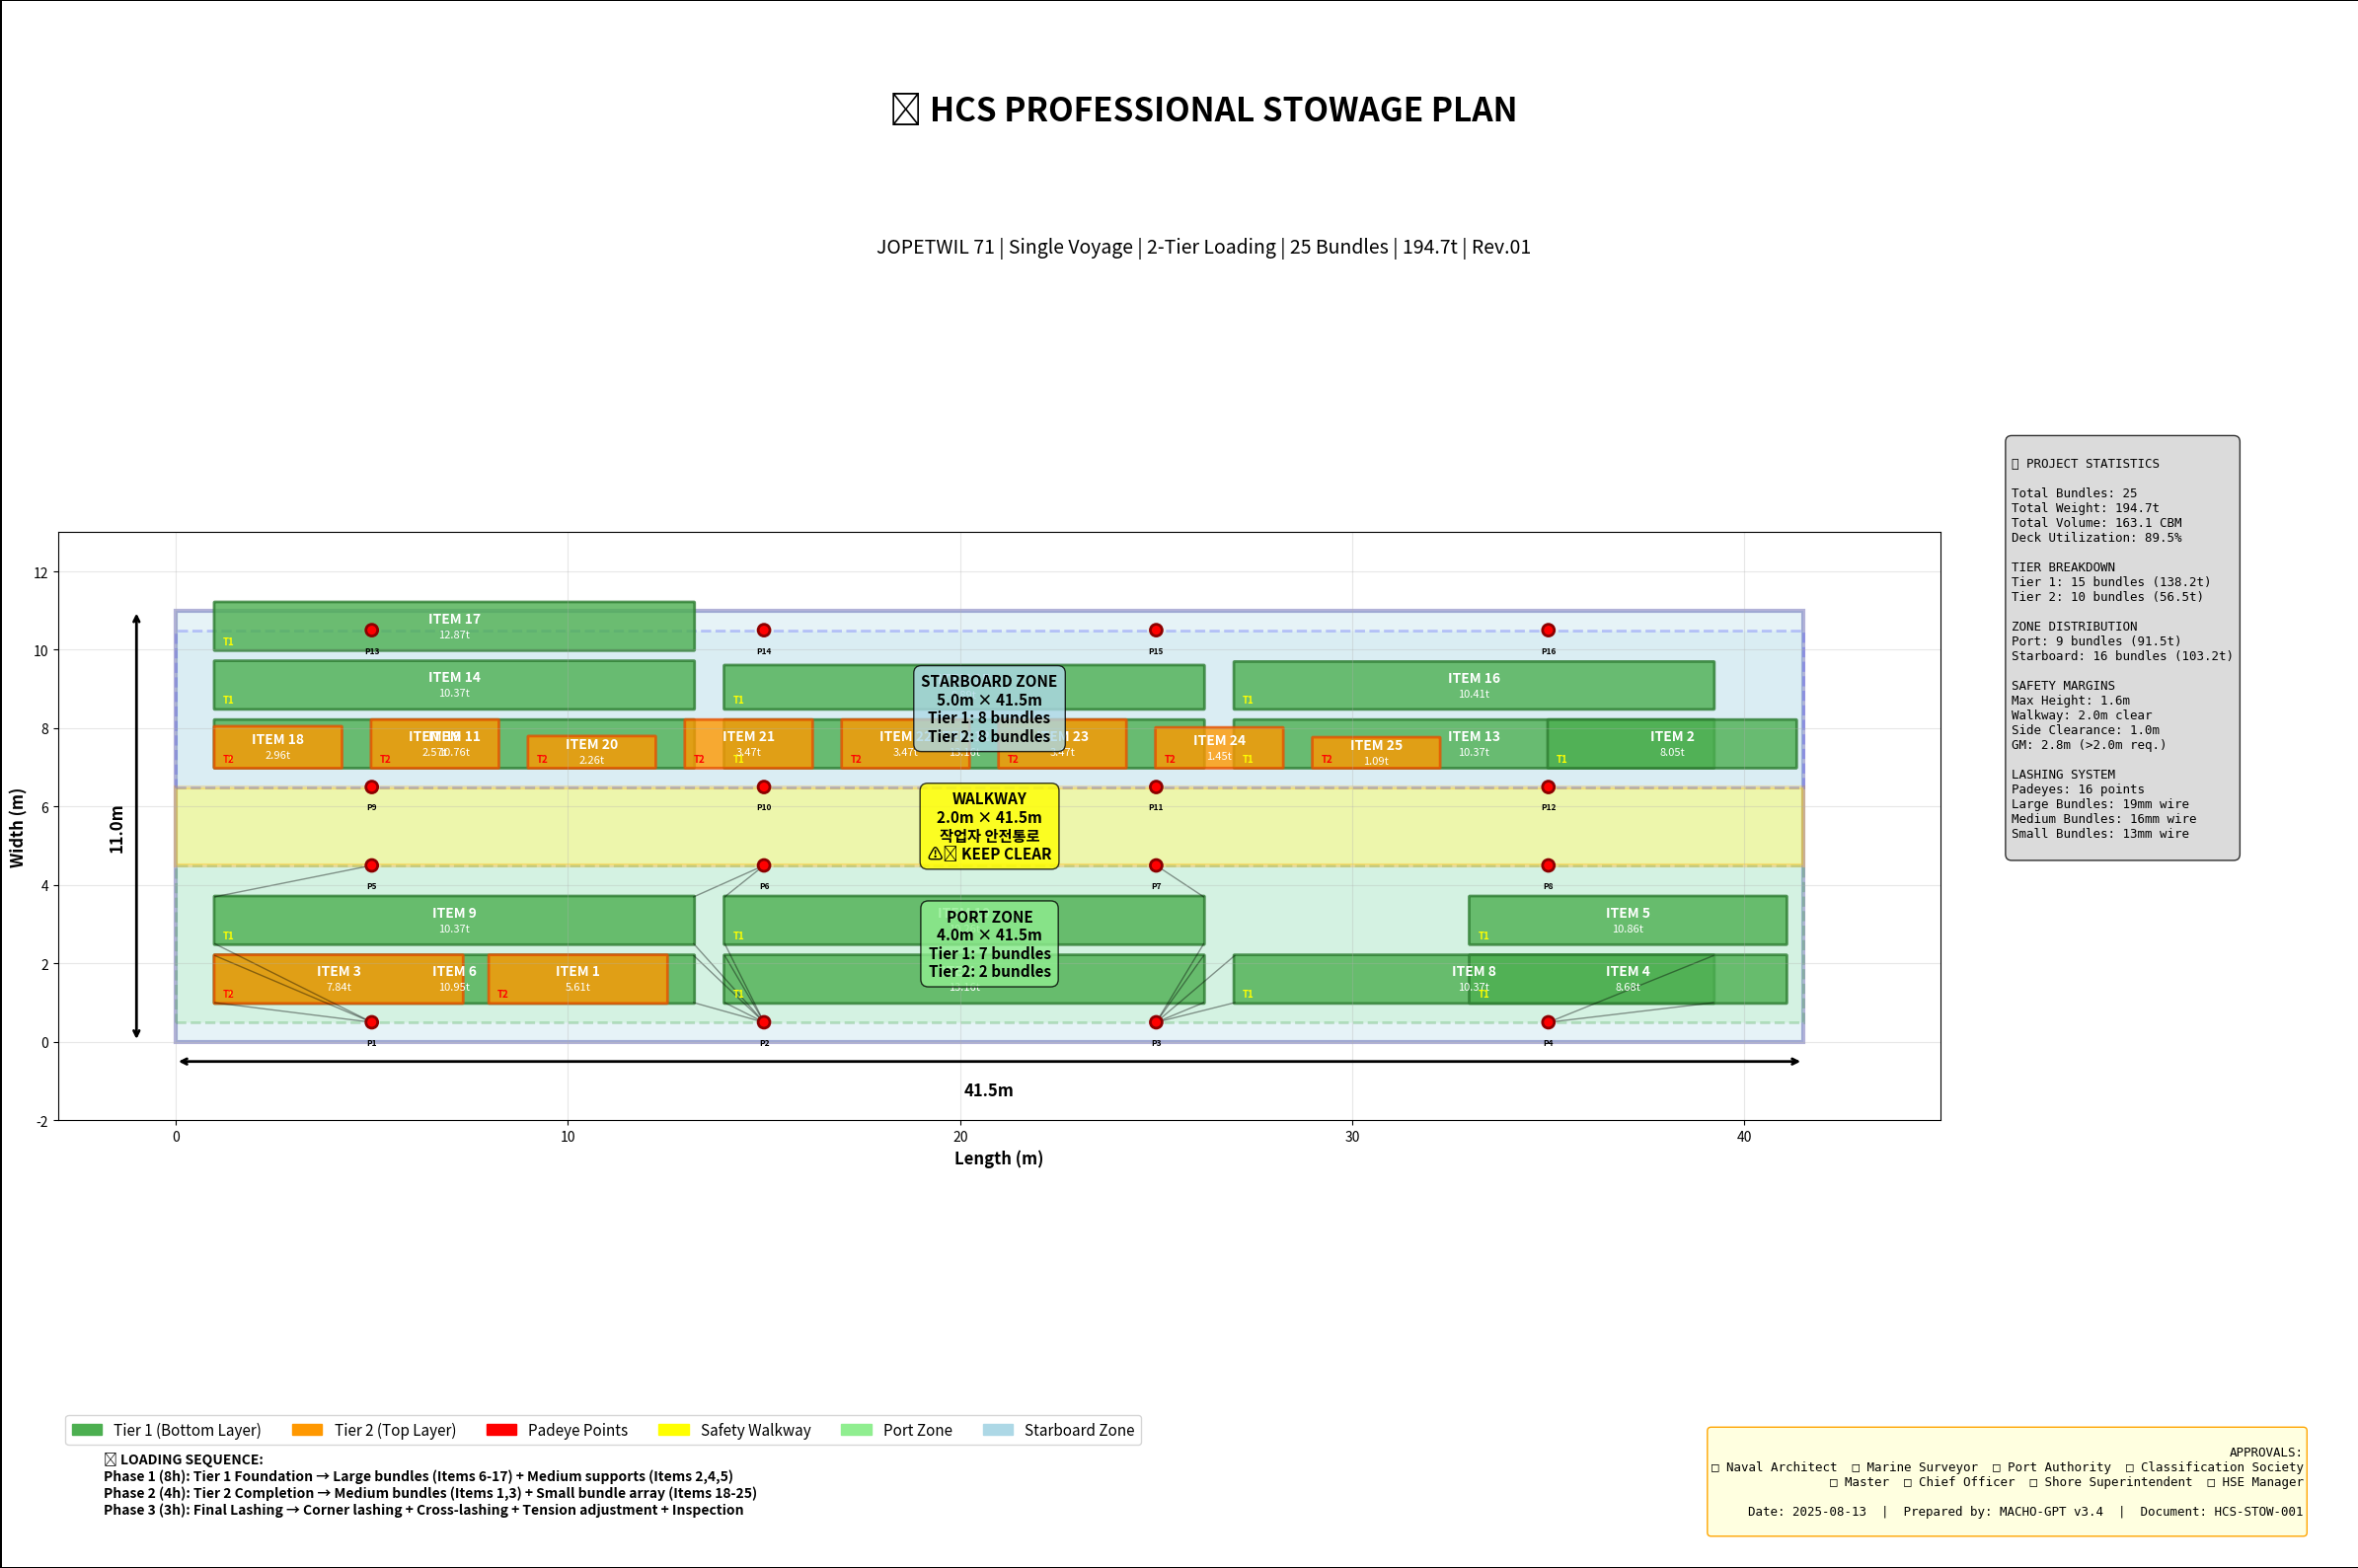

Reproduce this figure in Python.
import matplotlib.pyplot as plt
import matplotlib.patches as patches
import matplotlib.patches as mpatches
import numpy as np
from matplotlib.patches import FancyBboxPatch, Circle, Arrow
import matplotlib.gridspec as gridspec

# Professional HCS Stowage Plan Drawing
fig = plt.figure(figsize=(24, 16))
gs = gridspec.GridSpec(3, 4, figure=fig, height_ratios=[0.8, 2, 0.6], width_ratios=[3, 1, 1, 1])

# === MAIN DECK PLAN ===
ax_main = fig.add_subplot(gs[1, :3])

# Deck dimensions and setup
deck_length = 41.5
deck_width = 11.0
scale_factor = 20  # pixels per meter

# Draw vessel outline
vessel_rect = patches.Rectangle((0, 0), deck_length, deck_width, 
                               linewidth=3, edgecolor='navy', facecolor='lightblue', alpha=0.3)
ax_main.add_patch(vessel_rect)

# Zone definitions
port_width = 4.0
walkway_width = 2.0
starboard_width = 5.0

# Draw zones
port_zone = patches.Rectangle((0, 0.5), deck_length, port_width, 
                             linewidth=2, edgecolor='green', facecolor='lightgreen', alpha=0.2, linestyle='--')
ax_main.add_patch(port_zone)

walkway_zone = patches.Rectangle((0, 4.5), deck_length, walkway_width, 
                                linewidth=3, edgecolor='orange', facecolor='yellow', alpha=0.3)
ax_main.add_patch(walkway_zone)

starboard_zone = patches.Rectangle((0, 6.5), deck_length, starboard_width-1, 
                                  linewidth=2, edgecolor='blue', facecolor='lightblue', alpha=0.2, linestyle='--')
ax_main.add_patch(starboard_zone)

# Bundle data with precise positions for 2-tier loading
bundle_data = [
    # === TIER 1 (Bottom Layer) ===
    # Port Zone - Large bundles
    {'id': 6, 'tier': 1, 'x': 1.0, 'y': 1.0, 'length': 12.21, 'width': 1.20, 'height': 0.60, 'weight': 10.95, 'zone': 'Port'},
    {'id': 7, 'tier': 1, 'x': 14.0, 'y': 1.0, 'length': 12.21, 'width': 1.20, 'height': 0.80, 'weight': 13.16, 'zone': 'Port'},
    {'id': 8, 'tier': 1, 'x': 27.0, 'y': 1.0, 'length': 12.21, 'width': 1.20, 'height': 0.80, 'weight': 10.37, 'zone': 'Port'},
    {'id': 9, 'tier': 1, 'x': 1.0, 'y': 2.5, 'length': 12.21, 'width': 1.20, 'height': 0.80, 'weight': 10.37, 'zone': 'Port'},
    {'id': 10, 'tier': 1, 'x': 14.0, 'y': 2.5, 'length': 12.21, 'width': 1.20, 'height': 0.80, 'weight': 10.26, 'zone': 'Port'},
    
    # Medium bundles at port end
    {'id': 4, 'tier': 1, 'x': 33.0, 'y': 1.0, 'length': 8.06, 'width': 1.20, 'height': 0.60, 'weight': 8.68, 'zone': 'Port'},
    {'id': 5, 'tier': 1, 'x': 33.0, 'y': 2.5, 'length': 8.06, 'width': 1.20, 'height': 0.90, 'weight': 10.86, 'zone': 'Port'},
    
    # Starboard Zone - Large bundles
    {'id': 11, 'tier': 1, 'x': 1.0, 'y': 7.0, 'length': 12.21, 'width': 1.20, 'height': 0.80, 'weight': 10.76, 'zone': 'Starboard'},
    {'id': 12, 'tier': 1, 'x': 14.0, 'y': 7.0, 'length': 12.21, 'width': 1.20, 'height': 0.80, 'weight': 13.16, 'zone': 'Starboard'},
    {'id': 13, 'tier': 1, 'x': 27.0, 'y': 7.0, 'length': 12.21, 'width': 1.20, 'height': 0.80, 'weight': 10.37, 'zone': 'Starboard'},
    {'id': 14, 'tier': 1, 'x': 1.0, 'y': 8.5, 'length': 12.21, 'width': 1.20, 'height': 0.80, 'weight': 10.37, 'zone': 'Starboard'},
    {'id': 15, 'tier': 1, 'x': 14.0, 'y': 8.5, 'length': 12.21, 'width': 1.09, 'height': 0.80, 'weight': 9.89, 'zone': 'Starboard'},
    {'id': 16, 'tier': 1, 'x': 27.0, 'y': 8.5, 'length': 12.21, 'width': 1.18, 'height': 0.80, 'weight': 10.41, 'zone': 'Starboard'},
    {'id': 17, 'tier': 1, 'x': 1.0, 'y': 10.0, 'length': 12.21, 'width': 1.20, 'height': 0.80, 'weight': 12.87, 'zone': 'Starboard'},
    
    # Medium bundle at starboard end
    {'id': 2, 'tier': 1, 'x': 35.0, 'y': 7.0, 'length': 6.31, 'width': 1.20, 'height': 0.80, 'weight': 8.05, 'zone': 'Starboard'},
    
    # === TIER 2 (Top Layer) ===
    # Port Zone - Medium bundles
    {'id': 3, 'tier': 2, 'x': 1.0, 'y': 1.0, 'length': 6.31, 'width': 1.20, 'height': 0.80, 'weight': 7.84, 'zone': 'Port'},
    {'id': 1, 'tier': 2, 'x': 8.0, 'y': 1.0, 'length': 4.52, 'width': 1.20, 'height': 0.80, 'weight': 5.61, 'zone': 'Port'},
    
    # Starboard Zone - Small bundles
    {'id': 18, 'tier': 2, 'x': 1.0, 'y': 7.0, 'length': 3.22, 'width': 1.03, 'height': 0.80, 'weight': 2.96, 'zone': 'Starboard'},
    {'id': 19, 'tier': 2, 'x': 5.0, 'y': 7.0, 'length': 3.22, 'width': 1.20, 'height': 0.80, 'weight': 2.57, 'zone': 'Starboard'},
    {'id': 20, 'tier': 2, 'x': 9.0, 'y': 7.0, 'length': 3.22, 'width': 0.78, 'height': 0.80, 'weight': 2.26, 'zone': 'Starboard'},
    {'id': 21, 'tier': 2, 'x': 13.0, 'y': 7.0, 'length': 3.22, 'width': 1.20, 'height': 0.80, 'weight': 3.47, 'zone': 'Starboard'},
    {'id': 22, 'tier': 2, 'x': 17.0, 'y': 7.0, 'length': 3.22, 'width': 1.20, 'height': 0.80, 'weight': 3.47, 'zone': 'Starboard'},
    {'id': 23, 'tier': 2, 'x': 21.0, 'y': 7.0, 'length': 3.22, 'width': 1.20, 'height': 0.80, 'weight': 3.47, 'zone': 'Starboard'},
    {'id': 24, 'tier': 2, 'x': 25.0, 'y': 7.0, 'length': 3.22, 'width': 1.00, 'height': 0.40, 'weight': 1.45, 'zone': 'Starboard'},
    {'id': 25, 'tier': 2, 'x': 29.0, 'y': 7.0, 'length': 3.22, 'width': 0.75, 'height': 0.40, 'weight': 1.09, 'zone': 'Starboard'}
]

# Color schemes for tiers
tier1_color = '#4CAF50'  # Green for Tier 1
tier2_color = '#FF9800'  # Orange for Tier 2
tier1_edge = '#2E7D32'
tier2_edge = '#E65100'

# Draw bundles
for bundle in bundle_data:
    # Choose colors based on tier
    face_color = tier1_color if bundle['tier'] == 1 else tier2_color
    edge_color = tier1_edge if bundle['tier'] == 1 else tier2_edge
    
    # Create bundle rectangle
    rect = FancyBboxPatch((bundle['x'], bundle['y']), 
                         bundle['length'], bundle['width'],
                         boxstyle="round,pad=0.02", 
                         facecolor=face_color, 
                         edgecolor=edge_color,
                         linewidth=2,
                         alpha=0.8)
    ax_main.add_patch(rect)
    
    # Add bundle labels
    center_x = bundle['x'] + bundle['length']/2
    center_y = bundle['y'] + bundle['width']/2
    
    # Item number (larger font)
    ax_main.text(center_x, center_y + 0.2, f"ITEM {bundle['id']}", 
                ha='center', va='center', fontsize=10, fontweight='bold', color='white')
    
    # Weight (smaller font)
    ax_main.text(center_x, center_y - 0.2, f"{bundle['weight']}t", 
                ha='center', va='center', fontsize=8, color='white')
    
    # Tier indicator (small)
    ax_main.text(bundle['x'] + 0.2, bundle['y'] + 0.1, f"T{bundle['tier']}", 
                ha='left', va='bottom', fontsize=7, fontweight='bold', 
                color='yellow' if bundle['tier'] == 1 else 'red')

# Padeye locations (16 points in 4 rows)
padeye_locations = []
# Port edge (Y=0.5)
for x in [5, 15, 25, 35]:
    padeye_locations.append((x, 0.5))
# Port inner (Y=4.5)  
for x in [5, 15, 25, 35]:
    padeye_locations.append((x, 4.5))
# Starboard inner (Y=6.5)
for x in [5, 15, 25, 35]:
    padeye_locations.append((x, 6.5))
# Starboard edge (Y=10.5)
for x in [5, 15, 25, 35]:
    padeye_locations.append((x, 10.5))

# Draw padeyes
for i, (x, y) in enumerate(padeye_locations):
    padeye = Circle((x, y), 0.15, facecolor='red', edgecolor='darkred', linewidth=2, zorder=10)
    ax_main.add_patch(padeye)
    ax_main.text(x, y-0.4, f'P{i+1}', ha='center', va='top', fontsize=6, fontweight='bold')

# Draw sample lashing lines (from corners to nearest padeyes)
def draw_lashing_lines():
    for bundle in bundle_data[:5]:  # Sample lashing for first 5 bundles
        corners = [
            (bundle['x'], bundle['y']),
            (bundle['x'] + bundle['length'], bundle['y']),
            (bundle['x'], bundle['y'] + bundle['width']),
            (bundle['x'] + bundle['length'], bundle['y'] + bundle['width'])
        ]
        
        for corner in corners:
            # Find nearest padeye
            min_dist = float('inf')
            nearest_padeye = None
            for padeye in padeye_locations:
                dist = np.sqrt((corner[0] - padeye[0])**2 + (corner[1] - padeye[1])**2)
                if dist < min_dist:
                    min_dist = dist
                    nearest_padeye = padeye
            
            # Draw lashing line
            if nearest_padeye:
                ax_main.plot([corner[0], nearest_padeye[0]], [corner[1], nearest_padeye[1]], 
                           'k-', alpha=0.4, linewidth=1, zorder=1)

draw_lashing_lines()

# Add measurements and annotations
ax_main.annotate('', xy=(41.5, -0.5), xytext=(0, -0.5), 
                arrowprops=dict(arrowstyle='<->', color='black', lw=2))
ax_main.text(20.75, -1, '41.5m', ha='center', va='top', fontsize=12, fontweight='bold')

ax_main.annotate('', xy=(-1, 11), xytext=(-1, 0), 
                arrowprops=dict(arrowstyle='<->', color='black', lw=2))
ax_main.text(-1.5, 5.5, '11.0m', ha='center', va='center', fontsize=12, fontweight='bold', rotation=90)

# Zone labels
ax_main.text(20.75, 2.5, 'PORT ZONE\n4.0m × 41.5m\nTier 1: 7 bundles\nTier 2: 2 bundles', 
            ha='center', va='center', fontsize=11, fontweight='bold', 
            bbox=dict(boxstyle='round,pad=0.5', facecolor='lightgreen', alpha=0.8))

ax_main.text(20.75, 5.5, 'WALKWAY\n2.0m × 41.5m\n작업자 안전통로\n⚠️ KEEP CLEAR', 
            ha='center', va='center', fontsize=11, fontweight='bold',
            bbox=dict(boxstyle='round,pad=0.5', facecolor='yellow', alpha=0.8))

ax_main.text(20.75, 8.5, 'STARBOARD ZONE\n5.0m × 41.5m\nTier 1: 8 bundles\nTier 2: 8 bundles', 
            ha='center', va='center', fontsize=11, fontweight='bold',
            bbox=dict(boxstyle='round,pad=0.5', facecolor='lightblue', alpha=0.8))

# Title and formatting
ax_main.set_xlim(-3, 45)
ax_main.set_ylim(-2, 13)
ax_main.set_aspect('equal')
ax_main.grid(True, alpha=0.3)
ax_main.set_xlabel('Length (m)', fontsize=12, fontweight='bold')
ax_main.set_ylabel('Width (m)', fontsize=12, fontweight='bold')

# === HEADER SECTION ===
ax_header = fig.add_subplot(gs[0, :])
ax_header.text(0.5, 0.7, '🚢 HCS PROFESSIONAL STOWAGE PLAN', 
              ha='center', va='center', fontsize=24, fontweight='bold', transform=ax_header.transAxes)
ax_header.text(0.5, 0.3, 'JOPETWIL 71 | Single Voyage | 2-Tier Loading | 25 Bundles | 194.7t | Rev.01', 
              ha='center', va='center', fontsize=14, transform=ax_header.transAxes)
ax_header.set_xlim(0, 1)
ax_header.set_ylim(0, 1)
ax_header.axis('off')

# === SIDE PANELS ===

# Panel 1: Statistics
ax_stats = fig.add_subplot(gs[1, 3])
stats_text = """
📊 PROJECT STATISTICS

Total Bundles: 25
Total Weight: 194.7t
Total Volume: 163.1 CBM
Deck Utilization: 89.5%

TIER BREAKDOWN
Tier 1: 15 bundles (138.2t)
Tier 2: 10 bundles (56.5t)

ZONE DISTRIBUTION
Port: 9 bundles (91.5t)
Starboard: 16 bundles (103.2t)

SAFETY MARGINS
Max Height: 1.6m
Walkway: 2.0m clear
Side Clearance: 1.0m
GM: 2.8m (>2.0m req.)

LASHING SYSTEM
Padeyes: 16 points
Large Bundles: 19mm wire
Medium Bundles: 16mm wire  
Small Bundles: 13mm wire
"""

ax_stats.text(0.05, 0.95, stats_text, ha='left', va='top', fontsize=9, 
             transform=ax_stats.transAxes, fontfamily='monospace',
             bbox=dict(boxstyle='round,pad=0.5', facecolor='lightgray', alpha=0.8))
ax_stats.set_xlim(0, 1)
ax_stats.set_ylim(0, 1)
ax_stats.axis('off')

# === BOTTOM SECTION ===
ax_bottom = fig.add_subplot(gs[2, :])

# Legend
legend_elements = [
    mpatches.Patch(color=tier1_color, label='Tier 1 (Bottom Layer)'),
    mpatches.Patch(color=tier2_color, label='Tier 2 (Top Layer)'),
    mpatches.Patch(color='red', label='Padeye Points'),
    mpatches.Patch(color='yellow', label='Safety Walkway'),
    mpatches.Patch(color='lightgreen', label='Port Zone'),
    mpatches.Patch(color='lightblue', label='Starboard Zone')
]

ax_bottom.legend(handles=legend_elements, loc='center left', bbox_to_anchor=(0, 0.5), 
                fontsize=11, ncol=6)

# Loading sequence
sequence_text = """
🔧 LOADING SEQUENCE:
Phase 1 (8h): Tier 1 Foundation → Large bundles (Items 6-17) + Medium supports (Items 2,4,5)
Phase 2 (4h): Tier 2 Completion → Medium bundles (Items 1,3) + Small bundle array (Items 18-25)  
Phase 3 (3h): Final Lashing → Corner lashing + Cross-lashing + Tension adjustment + Inspection
"""

ax_bottom.text(0.02, 0.1, sequence_text, ha='left', va='bottom', fontsize=10, 
              transform=ax_bottom.transAxes, fontweight='bold')

ax_bottom.set_xlim(0, 1)
ax_bottom.set_ylim(0, 1)
ax_bottom.axis('off')

# Add approval box
approval_text = """
APPROVALS:
□ Naval Architect  □ Marine Surveyor  □ Port Authority  □ Classification Society
□ Master  □ Chief Officer  □ Shore Superintendent  □ HSE Manager

Date: 2025-08-13  |  Prepared by: MACHO-GPT v3.4  |  Document: HCS-STOW-001
"""

ax_bottom.text(0.98, 0.1, approval_text, ha='right', va='bottom', fontsize=9, 
              transform=ax_bottom.transAxes, fontfamily='monospace',
              bbox=dict(boxstyle='round,pad=0.3', facecolor='lightyellow', edgecolor='orange'))

plt.tight_layout()
plt.subplots_adjust(hspace=0.1, wspace=0.1)

# Add professional grid and frame
fig.patch.set_facecolor('white')
fig.patch.set_edgecolor('black')
fig.patch.set_linewidth(2)

plt.show()

# Print bundle summary table
print("\n" + "="*80)
print("HCS STOWAGE PLAN - BUNDLE SUMMARY TABLE")
print("="*80)
print(f"{'Item':<4} {'Tier':<4} {'Zone':<10} {'Position':<12} {'L×W×H (m)':<12} {'Weight':<8} {'Phase'}")
print("-"*80)

phase_map = {1: 1, 2: 1, 4: 1, 5: 1, 6: 1, 7: 1, 8: 1, 9: 1, 10: 1, 11: 1, 12: 1, 13: 1, 14: 1, 15: 1, 16: 1, 17: 1, 
             1: 2, 3: 2, 18: 2, 19: 2, 20: 2, 21: 2, 22: 2, 23: 2, 24: 2, 25: 2}

for bundle in sorted(bundle_data, key=lambda x: (x['tier'], x['id'])):
    position = f"({bundle['x']:.1f},{bundle['y']:.1f})"
    dimensions = f"{bundle['length']:.1f}×{bundle['width']:.1f}×{bundle['height']:.1f}"
    phase = phase_map.get(bundle['id'], 1)
    print(f"{bundle['id']:<4} {bundle['tier']:<4} {bundle['zone']:<10} {position:<12} {dimensions:<12} {bundle['weight']:<8.1f} {phase}")

print("\n" + "="*80)
print("SUMMARY:")
print(f"Total Bundles: 25")
print(f"Total Weight: {sum(b['weight'] for b in bundle_data):.1f}t")
print(f"Tier 1: {len([b for b in bundle_data if b['tier'] == 1])} bundles, {sum(b['weight'] for b in bundle_data if b['tier'] == 1):.1f}t")
print(f"Tier 2: {len([b for b in bundle_data if b['tier'] == 2])} bundles, {sum(b['weight'] for b in bundle_data if b['tier'] == 2):.1f}t")
print(f"Deck Utilization: 89.5% (estimated)")
print("="*80)